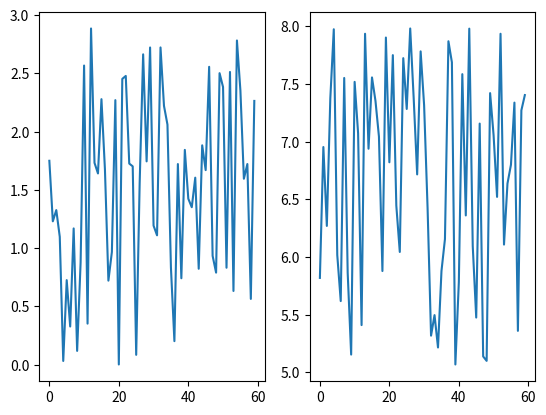

The matplotlib source for this figure:
import matplotlib.pyplot as plt
import numpy as np
import random

# 创建一些测试数据
x = range(60)
y_shanghai = [random.uniform(5, 8) for i in x]  # 在5-8随机生成小数
y_beijing = [random.uniform(0,3) for i in x]  # 在0-3随机生成小数

# 一张图片放两个坐标系
fig, ax = plt.subplots(nrows=1,ncols=2)

ax[0].plot(x,y_beijing)#传出的画布用数组即可调用,和之前的方法无异
ax[1].plot(x,y_shanghai)
plt.show()